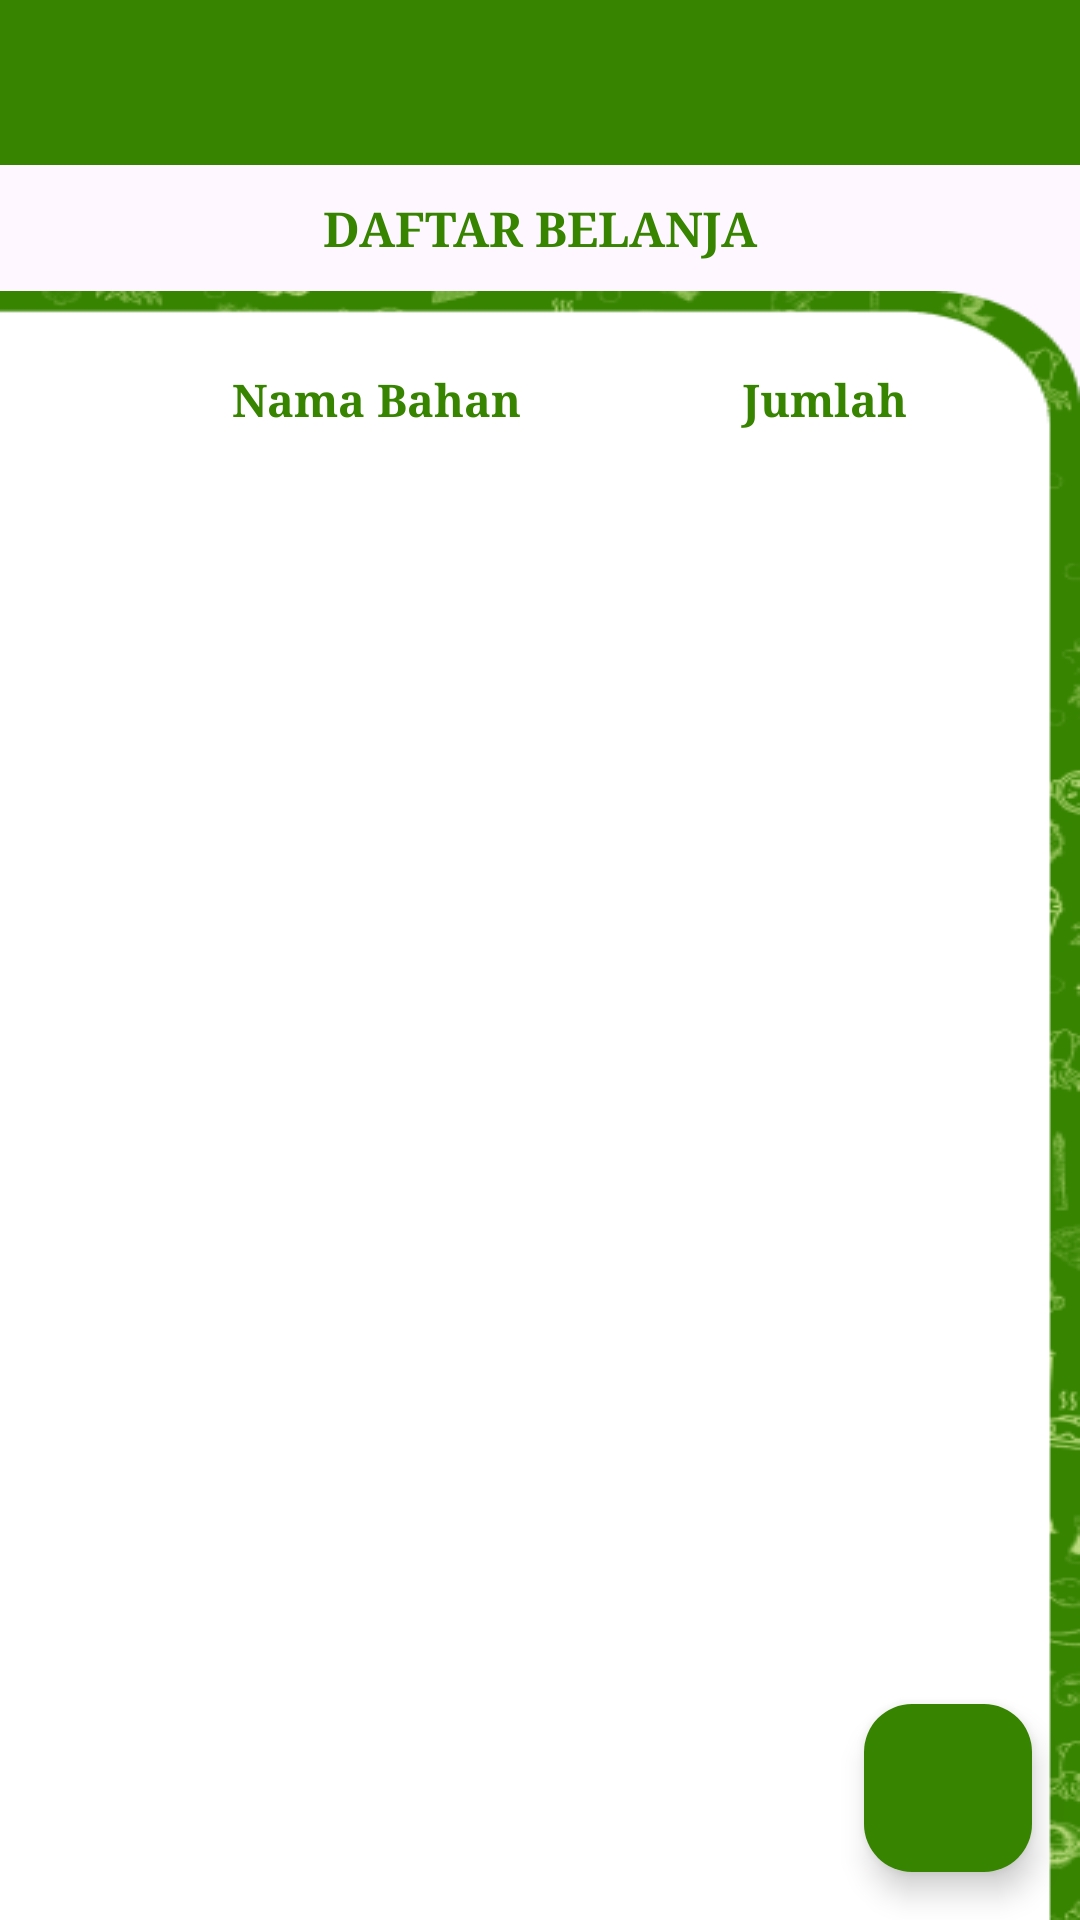

Reconstruct the res/layout file that produces this screen, plus the resources it refers to.
<!-- AndroidManifest.xml: application theme Theme.KokiDapur -->
<!-- res/layout/activity_belanja.xml -->
<?xml version="1.0" encoding="utf-8"?>
<LinearLayout xmlns:android="http://schemas.android.com/apk/res/android"
    xmlns:app="http://schemas.android.com/apk/res-auto"
    xmlns:tools="http://schemas.android.com/tools"
    android:layout_width="match_parent"
    android:layout_height="match_parent"
    tools:context=".BelanjaActivity"
    android:orientation="vertical">

    <com.google.android.material.appbar.AppBarLayout
        android:id="@+id/AppBarBahan"
        android:layout_width="match_parent"
        android:layout_height="wrap_content">

        <androidx.appcompat.widget.Toolbar
            android:id="@+id/tbBelanja"
            android:background="@color/green_001"
            app:navigationIcon="@drawable/back"
            android:layout_width="match_parent"
            android:layout_height="55dp"/>

    </com.google.android.material.appbar.AppBarLayout>

    <TextView
        android:text="DAFTAR BELANJA"
        android:textSize="16dp"
        android:textStyle="bold"
        android:typeface="serif"
        android:gravity="center"
        android:layout_marginTop="10dp"
        android:layout_marginBottom="10dp"
        android:textColor="@color/green_001"
        android:layout_width="match_parent"
        android:layout_height="wrap_content"/>

    <RelativeLayout
        android:layout_width="match_parent"
        android:layout_height="match_parent"
        android:background="@drawable/background_bahan">

        <LinearLayout
            android:id="@+id/judul"
            android:layout_width="match_parent"
            android:layout_height="wrap_content"
            android:weightSum="1"
            android:gravity="center_vertical"
            android:layout_marginTop="26dp"
            android:layout_marginStart="10dp"
            android:layout_marginEnd="30dp">

        <TextView
            android:layout_weight="1"
            android:text="Nama Bahan"
            android:textColor="@color/green_001"
            android:textSize="15sp"
            android:textStyle="bold"
            android:typeface="serif"
            android:layout_marginLeft="5dp"
            android:paddingLeft="15dp"
            android:paddingEnd="2dp"
            android:gravity="center_horizontal"
            android:layout_width="wrap_content"
            android:layout_height="wrap_content"/>

        <TextView
            android:layout_weight="1"
            android:text="Jumlah"
            android:textColor="@color/green_001"
            android:textSize="15sp"
            android:textStyle="bold"
            android:typeface="serif"
            android:layout_marginLeft="2dp"
            android:layout_marginRight="5dp"
            android:gravity="center_horizontal"
            android:layout_width="100dp"
            android:layout_height="wrap_content"/>

        </LinearLayout>

        <ListView
            android:id="@+id/LV_ListBelanja"
            android:layout_below="@id/judul"
            android:divider="@color/white"
            android:layout_width="match_parent"
            android:layout_height="match_parent"
            android:layout_marginStart="10dp"
            android:layout_marginEnd="30dp"
            android:layout_marginTop="6dp"
            android:layout_marginBottom="10dp"
            android:choiceMode="multipleChoice"
            tools:listitem="@layout/list_belanja_layout" />

        <com.google.android.material.floatingactionbutton.FloatingActionButton
            android:id="@+id/floatingBelanja"
            android:layout_width="wrap_content"
            android:layout_height="wrap_content"
            android:layout_alignParentRight="true"
            android:layout_alignParentBottom="true"
            android:layout_marginStart="16dp"
            android:layout_marginTop="16dp"
            android:layout_marginEnd="16dp"
            android:layout_marginBottom="16dp"
            android:backgroundTint="@color/green_001"
            android:contentDescription="Tambahn Daftar Belanja"
            android:src="@drawable/floating_add" />

    </RelativeLayout>

    <FrameLayout
        android:id="@+id/fragment_container"
        android:layout_width="match_parent"
        android:layout_height="match_parent"
        android:layout_marginTop="10dp" />



</LinearLayout>
<!-- res/layout/list_belanja_layout.xml (included above) -->
<?xml version="1.0" encoding="utf-8"?>
<androidx.cardview.widget.CardView xmlns:android="http://schemas.android.com/apk/res/android"
    android:id="@+id/card_view_belanja"
    android:layout_width="match_parent"
    android:layout_height="match_parent">

    <LinearLayout
        android:orientation="horizontal"
        android:weightSum="1"
        android:layout_width="match_parent"
        android:layout_height="wrap_content">

        <TextView
            android:layout_weight="1"
            android:id="@+id/Nama_bahan"
            android:text="Ayam bakar"
            android:textColor="@color/black"
            android:textSize="12sp"
            android:textStyle="bold"
            android:typeface="serif"
            android:layout_gravity="center_vertical"
            android:layout_marginLeft="10dp"
            android:layout_width="match_parent"
            android:layout_height="wrap_content"/>

        <ImageButton
            android:layout_weight="1"
            android:id="@+id/Btn_Edit_Bahan"
            android:layout_width="45dp"
            android:layout_height="match_parent"
            android:src="@drawable/baseline_edit"
            android:contentDescription="Edit"
            android:layout_margin="5dp"
            android:background="@drawable/background_button_list"/>

        <CheckBox
            android:layout_weight="1"
            android:id="@+id/Cbox_Move_daftarbahan"
            android:background="@drawable/background_button_list"
            android:layout_margin="5dp"
            android:layout_width="wrap_content"
            android:layout_height="wrap_content" />

    </LinearLayout>

</androidx.cardview.widget.CardView>
<!-- resources referenced by this layout -->
<resources>
  <color name="black">#FF000000</color>
  <color name="green_001">#378401</color>
  <color name="white">#FFFFFFFF</color>
  <!-- drawable background_bahan: png bitmap (drawable, 14328 bytes) -->
  <!-- drawable background_button_list (drawable) -->
  <?xml version="1.0" encoding="utf-8"?>
  <shape xmlns:android="http://schemas.android.com/apk/res/android"
      android:shape="rectangle">
      <corners
          android:topLeftRadius="5dp"
          android:topRightRadius="5dp"
          android:bottomLeftRadius="5dp"
          android:bottomRightRadius="5dp"/>
      <solid android:color="@color/green_001"/>
  
  </shape>
  <style name="Theme.KokiDapur" parent="Base.Theme.KokiDapur" />
  <style name="Base.Theme.KokiDapur" parent="Theme.Material3.DayNight.NoActionBar">
          
          
          
          <item name="colorPrimary">@color/green_001</item>
          <item name="colorPrimaryVariant">@color/green</item>
          <item name="colorOnPrimary">@color/white</item>
          
          <item name="colorSecondary">@color/softgreen</item>
          <item name="colorSecondaryVariant">@color/green_002</item>
          <item name="colorOnSecondary">@color/black</item>
  
          <item name="android:statusBarColor" tools:targetApi="l">?attr/colorPrimaryVariant</item>
  
  
      </style>
  <color name="green">#306c08</color>
  <color name="softgreen">#BEDE81</color>
  <color name="green_002">#638c24</color>
</resources>
